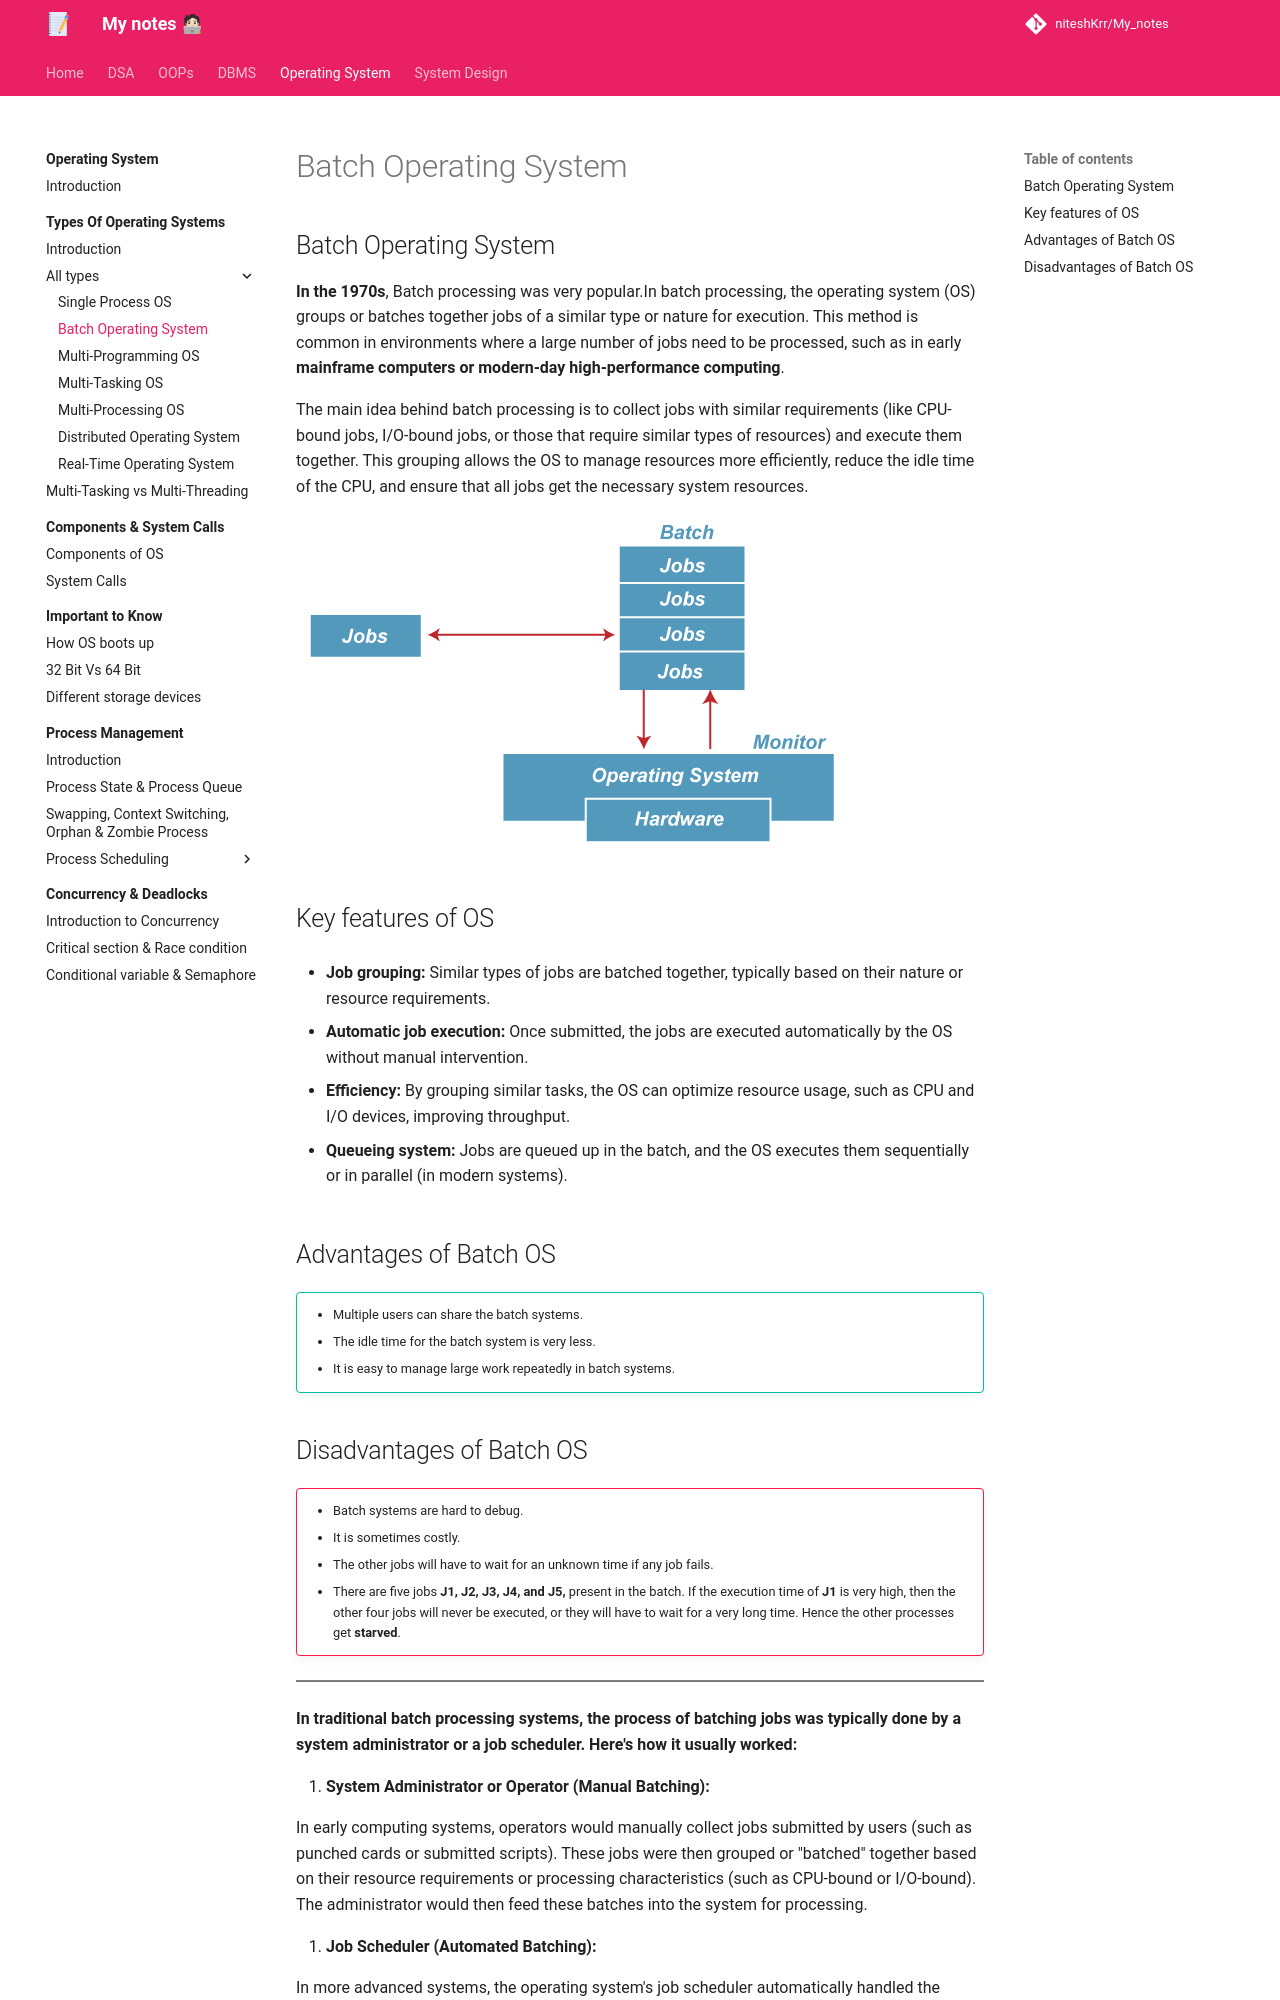

repository: niteshKrr/My_notes · page: operating_system/types_of_os/os_types/batch_os/index.html · generator: mkdocs

# Batch Operating System


## Batch Operating System

**In the 1970s**, Batch processing was very popular.In batch processing, the operating system (OS) groups or batches together jobs of a similar type or nature for execution. This method is common in environments where a large number of jobs need to be processed, such as in early **mainframe computers or modern-day high-performance computing**.

The main idea behind batch processing is to collect jobs with similar requirements (like CPU-bound jobs, I/O-bound jobs, or those that require similar types of resources) and execute them together. This grouping allows the OS to manage resources more efficiently, reduce the idle time of the CPU, and ensure that all jobs get the necessary system resources.


![loading...](../../../images/operating_system/types_of_os/batch-operating-system_1.png)


## Key features of OS

* **Job grouping:** Similar types of jobs are batched together, typically based on their nature or resource requirements.

* **Automatic job execution:** Once submitted, the jobs are executed automatically by the OS without manual intervention.

* **Efficiency:** By grouping similar tasks, the OS can optimize resource usage, such as CPU and I/O devices, improving throughput.

* **Queueing system:** Jobs are queued up in the batch, and the OS executes them sequentially or in parallel (in modern systems).


## Advantages of Batch OS

!!! tip ""

    * Multiple users can share the batch systems.
    * The idle time for the batch system is very less.
    * It is easy to manage large work repeatedly in batch systems.
